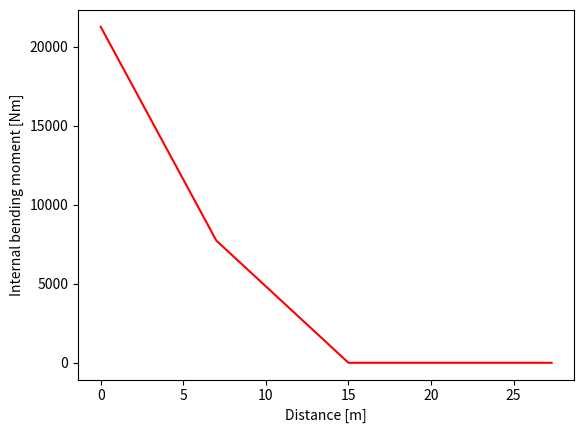

Reproduce this figure in Python.
from math import *
#engine bending diagram
Mint=[]
A=1
x=0
abcd=[]
zxcv=[]

span= 27.313
sweepgrad=15
sweeprad=sweepgrad*pi/180
Eg1_thrust=1000
Eg2_thrust=1000
Eg1_width_posit=7.
Eg2_width_posit=15.
Eg1_height_posit=0.
Eg1_height_posit=0.

Eg1Fx=sin(sweeprad)*Eg1_thrust
Eg2Fx=sin(sweeprad)*Eg2_thrust
Eg1Fy=cos(sweeprad)*Eg1_thrust
Eg2Fy=cos(sweeprad)*Eg1_thrust
#to test use these values
#Eg1Fy=10
#Eg2Fy=10

Xloclist=[]

while A==1:
    if x>=7:
        Eg1Fy=0
    if x>=15:
        Eg1Fy=0
        Eg2Fy=0
        
    lst=[]
    L1=Eg1_width_posit - x
    L2=Eg2_width_posit - x
    Me1=L1*Eg1Fy
    Me2=L2*Eg2Fy
    Mtemp=Me1+Me2

    abcd.append(Mtemp)
    zxcv.append(x)
    
    x=round(x,3)
    Mtemp=round(Mtemp,3)
    lst.append(Mtemp)
    lst.append(x)
    x=x+0.100000
    Mint.append(lst)
    if x>=27.313:
        break
print (Mint)

from matplotlib import pyplot as plt


plt.plot(zxcv,abcd,color='r')
plt.xlabel("Distance [m]")
plt.ylabel("Internal bending moment [Nm]")

plt.show()



